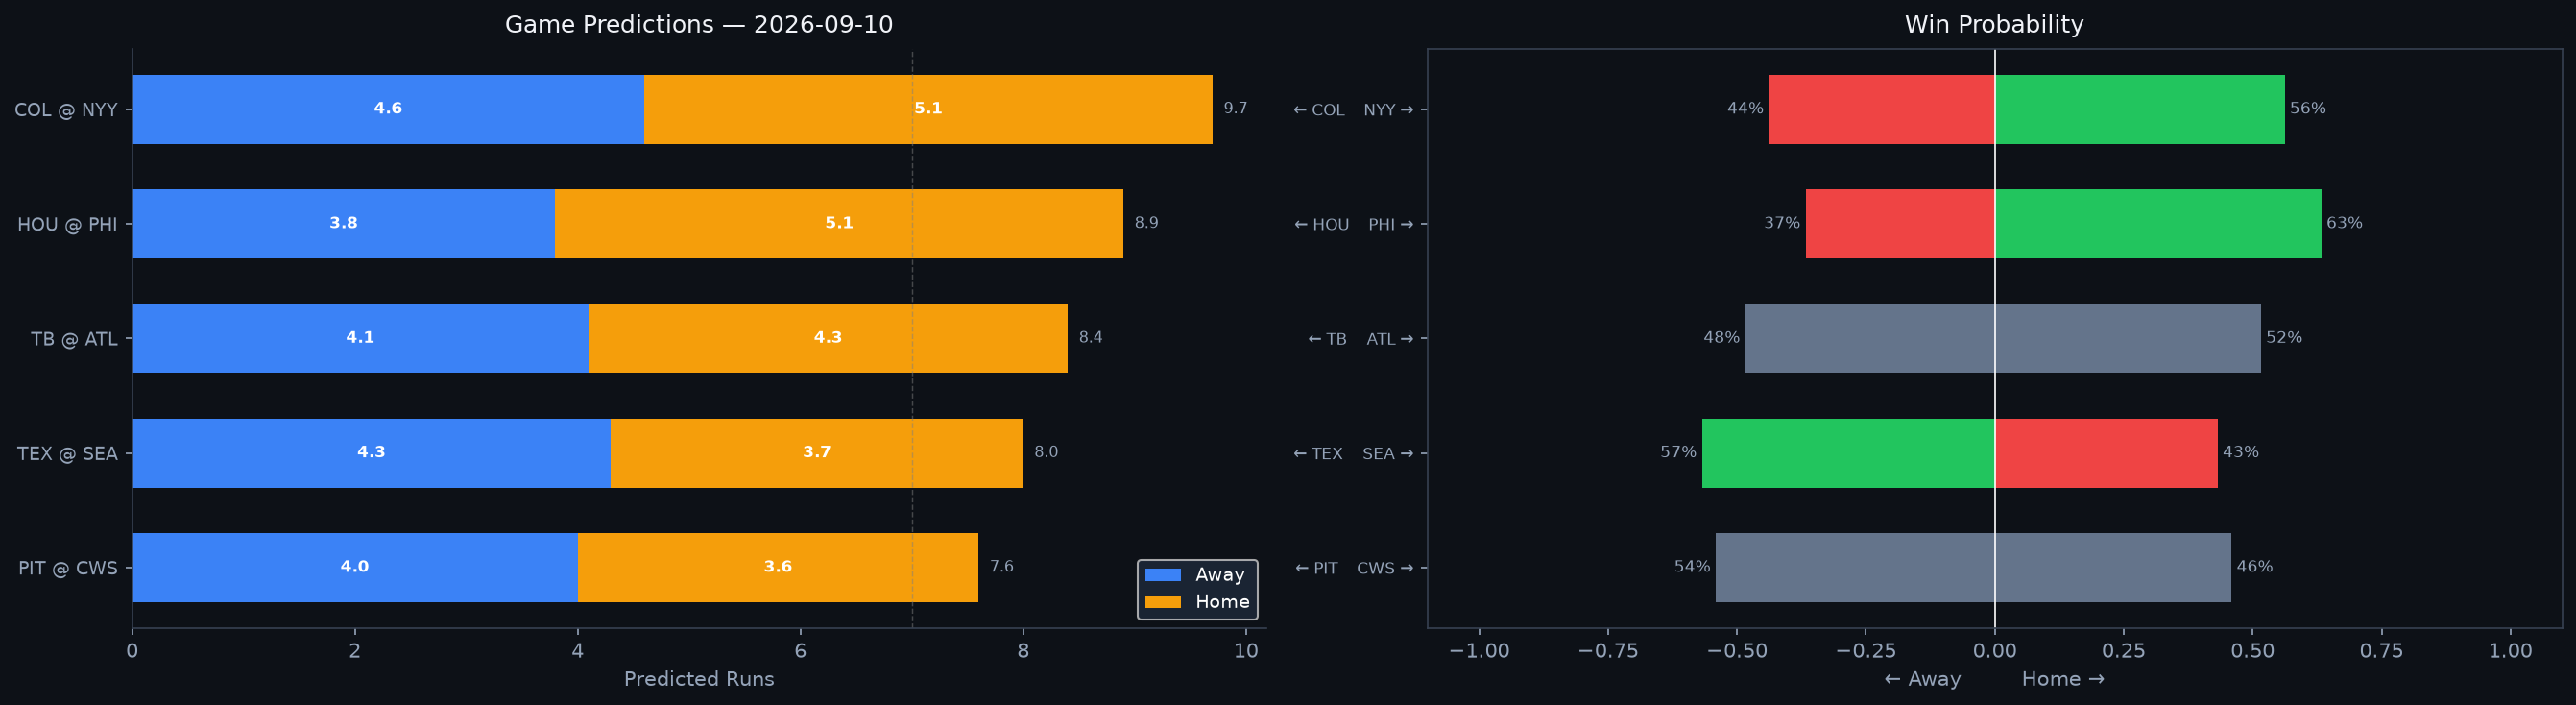

The file beside this chart, header and first rows:
Rank, matchup, home_team, away_team, venue, home_runs_pred, away_runs_pred, total_pred, run_diff, home_win_prob, away_win_prob, predicted_winner, home_faces, home_sp_hand, home_sp_era, home_sp_last3, home_sp_ped, away_faces, away_sp_hand, away_sp_era, away_sp_last3, away_sp_ped, home_lu_ops, home_lu_xba
1, COL @ NYY, NYY, COL, Yankee Stadium, 5.1, 4.6, 9.7, 0.6, 56.2, 43.8, NYY, Ryan Feltner, R, 5.36, 5.7, , Max Fried, L, 3.01, 2.01, , 0.734, 0.345
2, HOU @ PHI, PHI, HOU, Citizens Bank Park, 5.1, 3.8, 8.9, 1.2, 63.3, 36.7, PHI, Cristian Javier, R, 3.85, 3.24, , Zack Wheeler, R, 3.28, 1.78, Zack Wheeler, 0.753, 0.323
3, TB @ ATL, ATL, TB, Truist Park, 4.3, 4.1, 8.4, 0.1, 51.6, 48.4, ATL, Nick Martinez, R, 3.97, 2.97, , Martín Pérez, L, 4.31, 2.92, , 0.776, 0.339
4, TEX @ SEA, SEA, TEX, T-Mobile Park, 3.7, 4.3, 8.0, 0.6, 43.2, 56.8, TEX, Jacob deGrom, R, 2.69, 5.56, , Logan Gilbert, R, 3.6, 7.61, , 0.76, 0.328
5, PIT @ CWS, CWS, PIT, Rate Field, 3.6, 4.0, 7.6, 0.4, 45.9, 54.1, PIT, Jared Jones, R, 4.27, 3.17, , Hagen Smith, L, 0.56, N/A, , 0.687, 0.319
